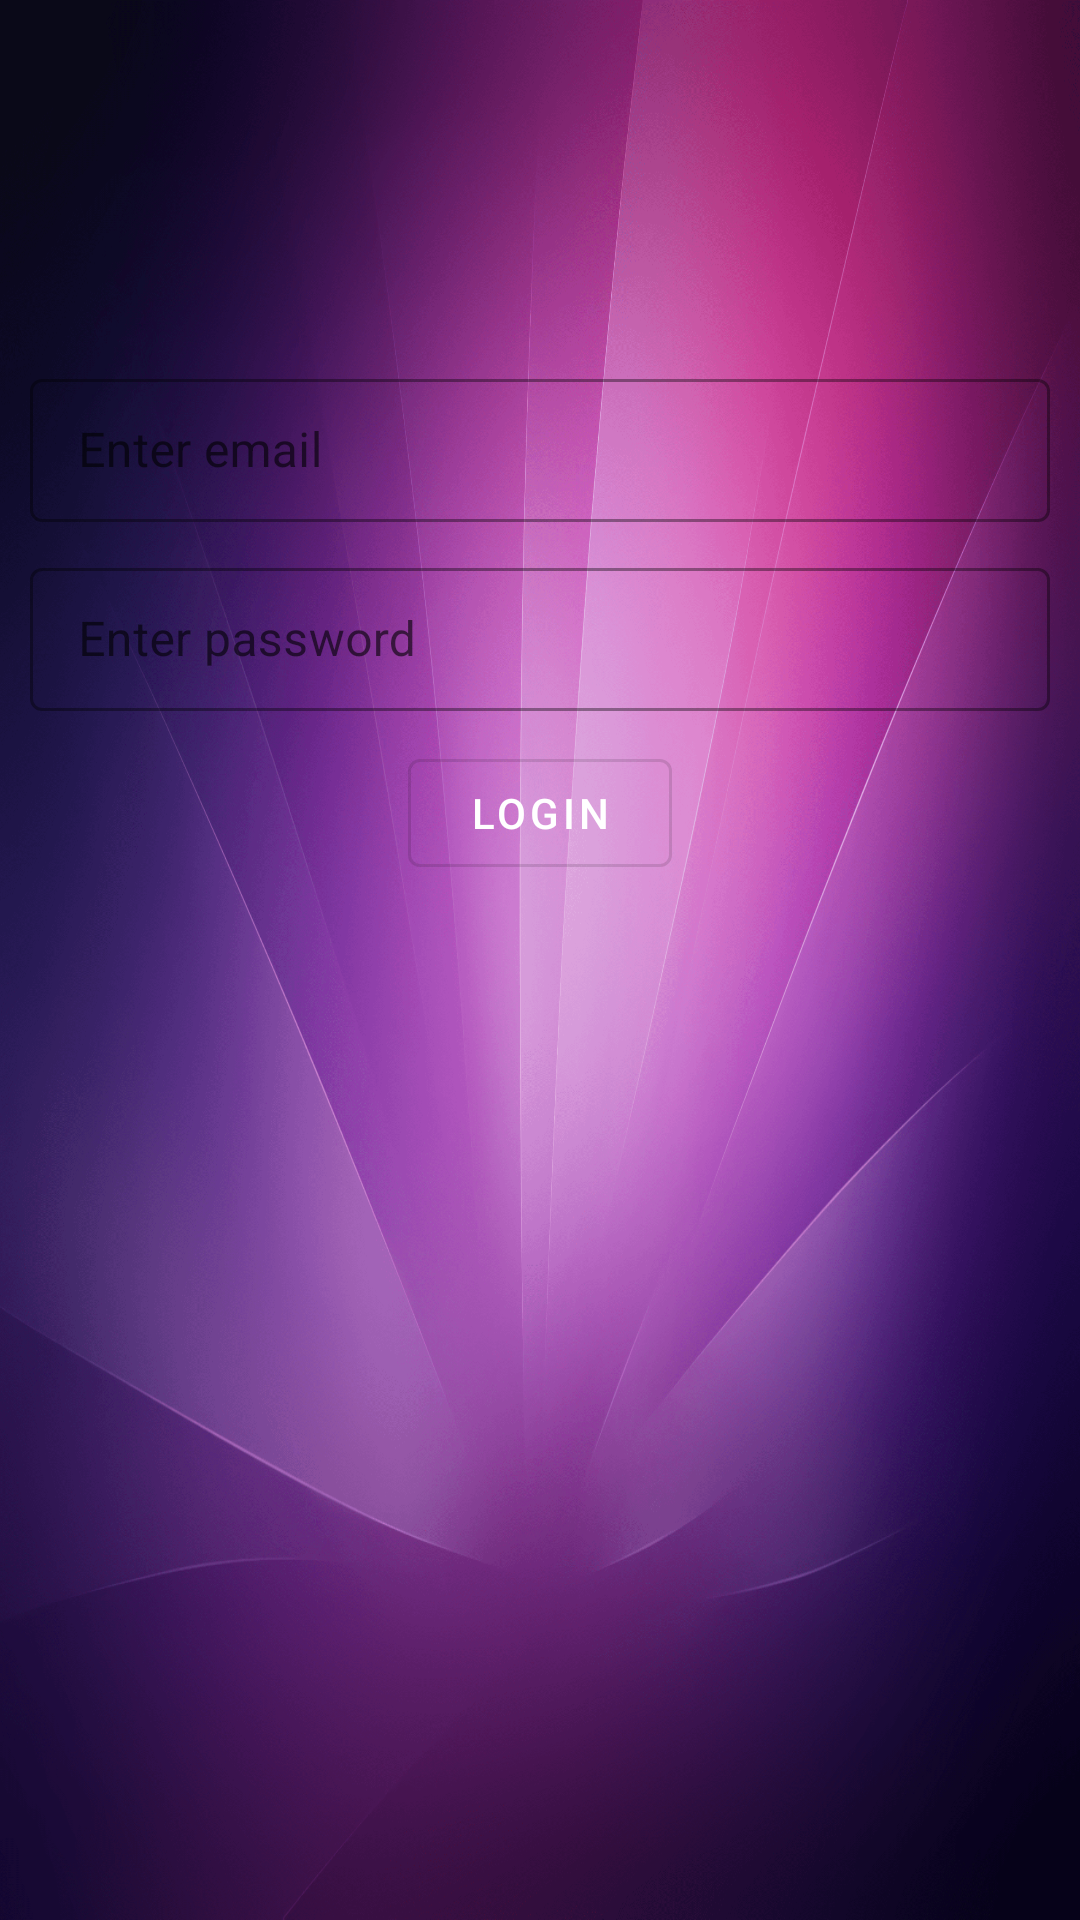

The Android layout XML behind this screen, and the referenced resources:
<!-- AndroidManifest.xml: application theme Theme.Registor -->
<!-- res/layout/activity_login.xml -->
<?xml version="1.0" encoding="utf-8"?>
<ScrollView xmlns:android="http://schemas.android.com/apk/res/android"
    xmlns:app="http://schemas.android.com/apk/res-auto"
    xmlns:tools="http://schemas.android.com/tools"
    android:layout_width="match_parent"
    android:layout_height="match_parent"
    tools:context=".activity.LoginActivity"
    android:background="@drawable/backgroundimg1">

    <androidx.constraintlayout.widget.ConstraintLayout
        android:layout_width="match_parent"
        android:layout_height="match_parent">

        <com.google.android.material.textfield.TextInputLayout
            android:id="@+id/textInputLayout"
            style="@style/Widget.MaterialComponents.TextInputLayout.OutlinedBox.Dense"
            android:layout_width="match_parent"
            android:layout_height="wrap_content"
            android:layout_margin="10dp"
            app:endIconMode="clear_text"
            app:layout_constraintBottom_toBottomOf="parent"
            app:layout_constraintTop_toTopOf="parent"
            tools:layout_editor_absoluteX="10dp">

            <com.google.android.material.textfield.TextInputEditText
                android:id="@+id/LoginEmail"
                android:layout_width="match_parent"
                android:layout_height="wrap_content"
                android:hint="Enter email"
                android:textColorHint="@color/white"
                android:imeOptions="actionNext"
                android:inputType="textEmailAddress" />

        </com.google.android.material.textfield.TextInputLayout>

        <com.google.android.material.textfield.TextInputLayout
            android:id="@+id/textInputLayout5"
            style="@style/Widget.MaterialComponents.TextInputLayout.OutlinedBox.Dense"
            android:layout_width="match_parent"
            android:layout_height="wrap_content"
            android:layout_margin="10dp"
            app:endIconMode="clear_text"
            app:layout_constraintTop_toBottomOf="@+id/textInputLayout"
            app:layout_editor_absoluteX="10dp"
            tools:layout_editor_absoluteX="10dp">

            <com.google.android.material.textfield.TextInputEditText
                android:id="@+id/LoginPassword"
                android:layout_width="match_parent"
                android:layout_height="wrap_content"
                android:hint="Enter password"
                android:textColorHint="@color/white"
                android:imeOptions="actionDone"
                android:inputType="textPassword" />

        </com.google.android.material.textfield.TextInputLayout>

        <com.google.android.material.button.MaterialButton
            android:id="@+id/loginBtn"
            style="@style/Widget.MaterialComponents.Button.OutlinedButton"
            android:layout_width="wrap_content"
            android:layout_height="wrap_content"
            android:layout_margin="10dp"
            android:text="Login"
            android:textColor="@color/white"
            app:layout_constraintEnd_toEndOf="parent"
            app:layout_constraintStart_toStartOf="parent"
            app:layout_constraintTop_toBottomOf="@+id/textInputLayout5" />

    </androidx.constraintlayout.widget.ConstraintLayout>

</ScrollView>
<!-- resources referenced by this layout -->
<resources>
  <color name="white">#FFFFFFFF</color>
  <!-- drawable backgroundimg1: png bitmap (drawable, 979724 bytes) -->
  <style name="Theme.Registor" parent="Theme.MaterialComponents.DayNight.NoActionBar">
          
          <item name="colorPrimary">@color/purple_500</item>
          <item name="colorPrimaryVariant">@color/purple_700</item>
          <item name="colorOnPrimary">@color/white</item>
          
          <item name="colorSecondary">@color/teal_200</item>
          <item name="colorSecondaryVariant">@color/teal_700</item>
          <item name="colorOnSecondary">@color/black</item>
          
          <item name="android:statusBarColor" tools:targetApi="l">?attr/colorPrimaryVariant</item>
          
      </style>
  <color name="purple_500">#FF6200EE</color>
  <color name="purple_700">#FF3700B3</color>
  <color name="teal_200">#FF03DAC5</color>
  <color name="teal_700">#FF018786</color>
  <color name="black">#FF000000</color>
</resources>
